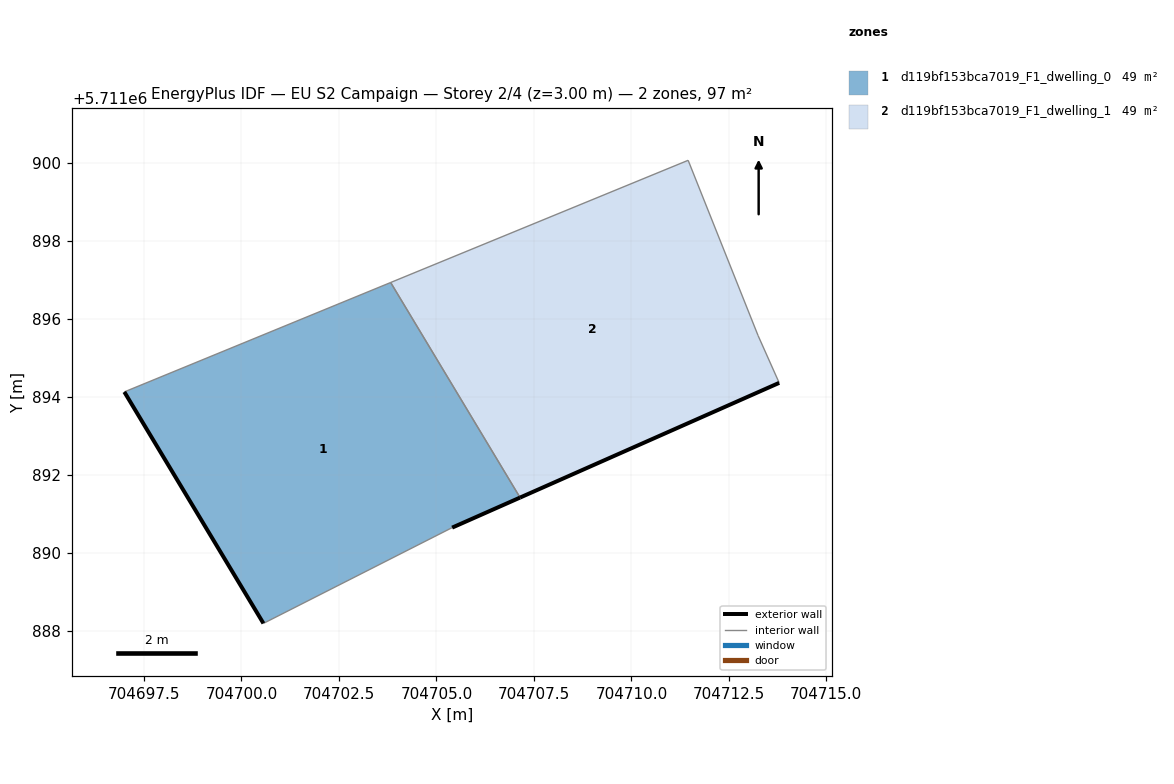
=== STOREY PLAN SPEC (per zone: floor XY polygon, exterior-wall plan segments, windows/doors) ===
zone 1: d119bf153bca7019_F1_dwelling_0  (48.5 m²)
  floor: (704705.40, 5711890.65) (704707.15, 5711891.42) (704703.83, 5711896.93) (704696.99, 5711894.13) (704700.56, 5711888.19)
  exterior wall: (704707.15, 5711891.42) – (704705.40, 5711890.65)  [1.9 m]
  exterior wall: (704700.56, 5711888.19) – (704696.99, 5711894.13)  [6.9 m]
  interior walls: 3
zone 2: d119bf153bca7019_F1_dwelling_1  (48.5 m²)
  floor: (704713.79, 5711894.36) (704713.25, 5711895.58) (704711.46, 5711900.07) (704703.83, 5711896.93) (704707.15, 5711891.42)
  exterior wall: (704713.79, 5711894.36) – (704707.15, 5711891.42)  [7.3 m]
  interior walls: 4

=== DERIVED (storey summary) ===
Building: EU S2 Campaign
Storey: 2 of 4  (floor level z = 3.00 m)
Storey gross floor area: 97.0 m²
Zones on this storey: 2
  - d119bf153bca7019_F1_dwelling_0: floor 48.5 m²; exterior wall 8.8 m (26.5 m²); WWR 0.0%
  - d119bf153bca7019_F1_dwelling_1: floor 48.5 m²; exterior wall 7.3 m (21.8 m²); WWR 0.0%
Zone adjacency (shared interzone walls):
  - d119bf153bca7019_F1_dwelling_0 ↔ d119bf153bca7019_F1_dwelling_1